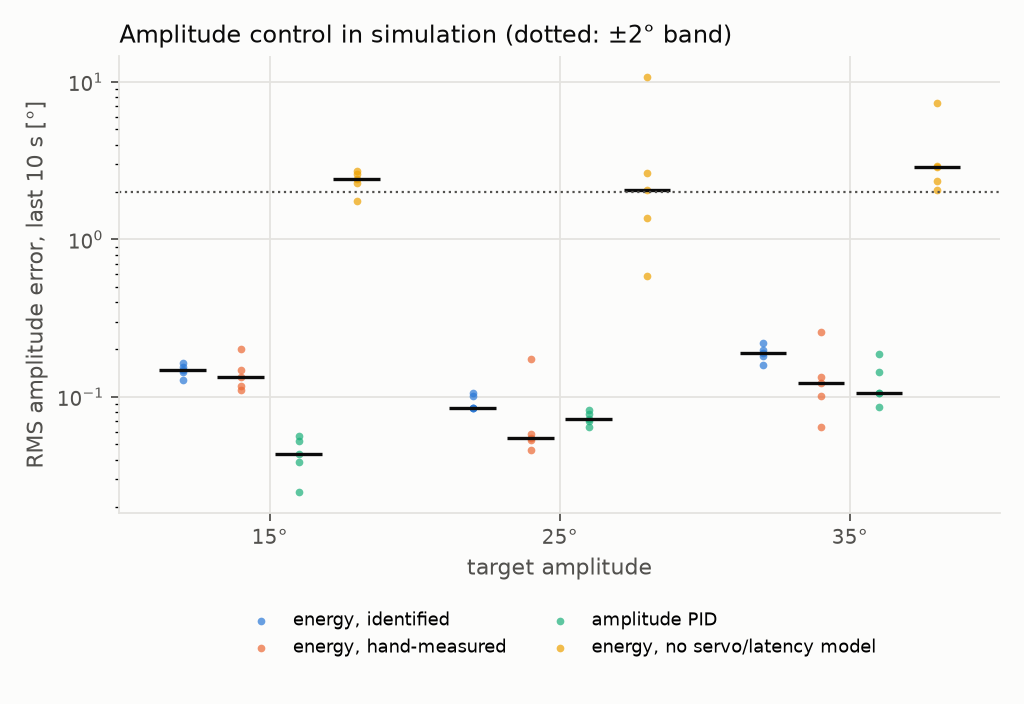

The file beside this chart, header and first rows:
controller, target_deg, median_rms_err_deg
energy_identified, 15.0, 0.1486
energy_identified, 25.0, 0.08504
energy_identified, 35.0, 0.1895
energy_nominal, 15.0, 0.1328
energy_nominal, 25.0, 0.05507
energy_nominal, 35.0, 0.122
pid, 15.0, 0.04318
pid, 25.0, 0.07246
pid, 35.0, 0.1064
energy_naive, 15.0, 2.42
energy_naive, 25.0, 2.06
energy_naive, 35.0, 2.88
